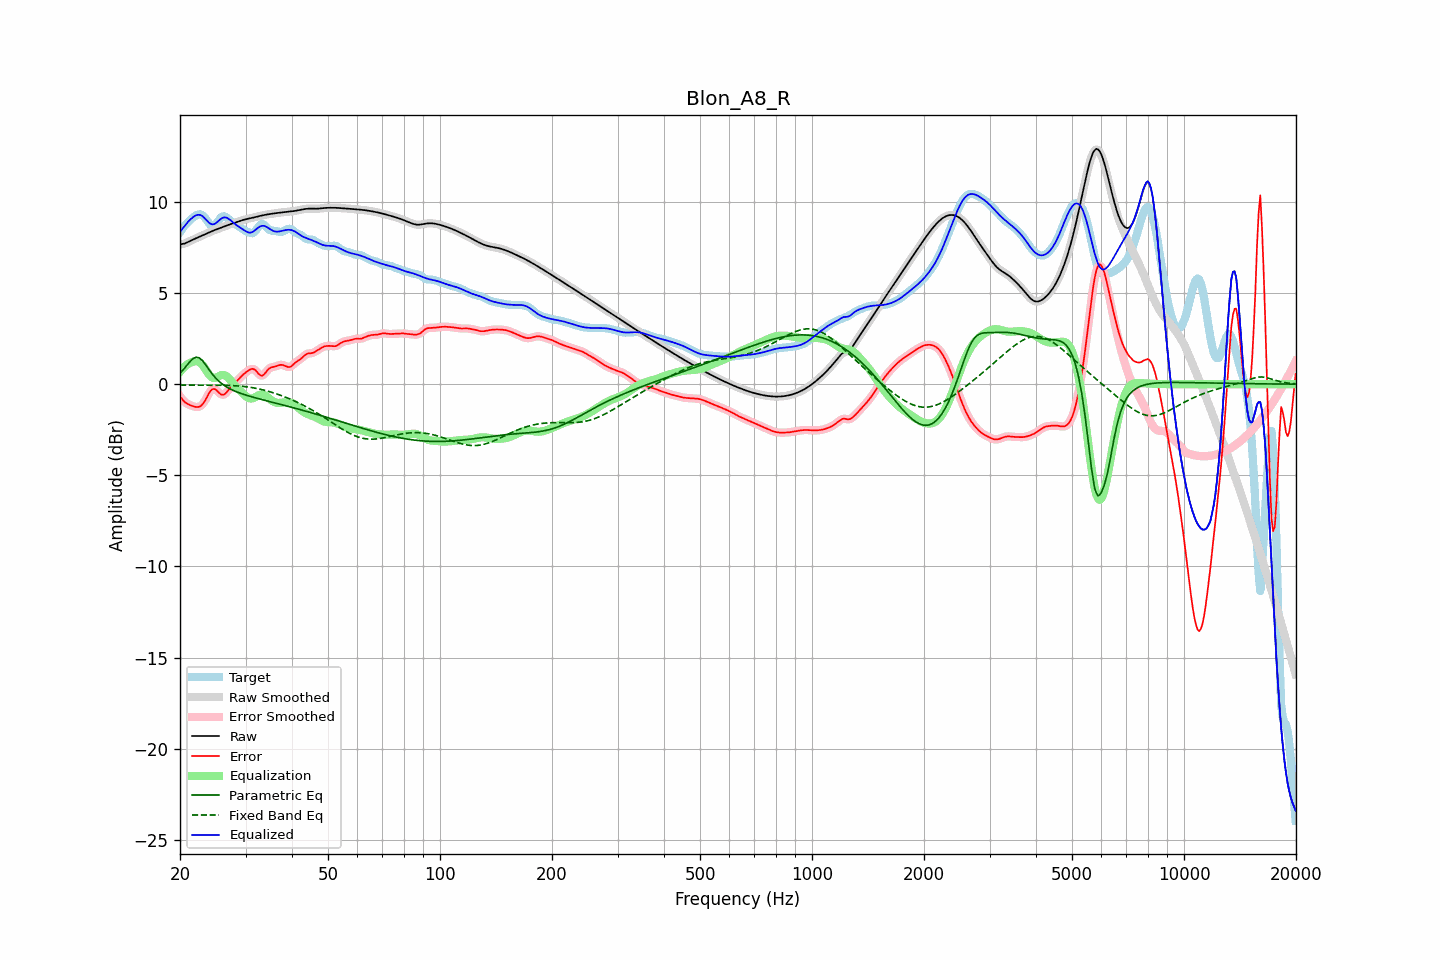

The file beside this chart, header and first rows:
frequency, raw, error, smoothed, error_smoothed, equalization, parametric_eq, fixed_band_eq, equalized_raw, equalized_smoothed, target
20.00, 7.67, -0.67, 7.67, -0.67, 0.67, 0.61, -0.05, 8.35, 8.35, 8.34
20.20, 7.69, -0.78, 7.68, -0.79, 0.78, 0.70, -0.05, 8.47, 8.47, 8.47
20.40, 7.70, -0.89, 7.70, -0.89, 0.88, 0.79, -0.05, 8.59, 8.58, 8.59
20.61, 7.72, -0.99, 7.72, -0.98, 0.97, 0.90, -0.05, 8.69, 8.69, 8.71
20.81, 7.76, -1.05, 7.76, -1.05, 1.04, 1.00, -0.05, 8.80, 8.80, 8.81
21.02, 7.80, -1.10, 7.80, -1.10, 1.11, 1.11, -0.05, 8.91, 8.90, 8.90
21.23, 7.84, -1.14, 7.84, -1.14, 1.16, 1.22, -0.05, 9.00, 9.00, 8.98
21.44, 7.88, -1.18, 7.88, -1.18, 1.20, 1.31, -0.05, 9.08, 9.08, 9.06
21.66, 7.93, -1.21, 7.93, -1.21, 1.23, 1.39, -0.05, 9.16, 9.16, 9.13
21.87, 7.97, -1.23, 7.97, -1.24, 1.25, 1.44, -0.05, 9.22, 9.22, 9.20
22.09, 8.01, -1.25, 8.01, -1.25, 1.26, 1.48, -0.05, 9.26, 9.26, 9.26
22.31, 8.05, -1.25, 8.05, -1.26, 1.25, 1.46, -0.05, 9.29, 9.29, 9.30
22.54, 8.08, -1.24, 8.08, -1.24, 1.21, 1.44, -0.05, 9.29, 9.29, 9.32
22.76, 8.12, -1.19, 8.12, -1.19, 1.15, 1.36, -0.05, 9.27, 9.27, 9.31
22.99, 8.16, -1.10, 8.16, -1.10, 1.05, 1.28, -0.05, 9.21, 9.21, 9.26
23.22, 8.20, -0.98, 8.20, -0.98, 0.93, 1.17, -0.05, 9.14, 9.14, 9.18
23.45, 8.24, -0.84, 8.24, -0.83, 0.80, 1.05, -0.05, 9.04, 9.04, 9.08
23.69, 8.28, -0.67, 8.28, -0.67, 0.66, 0.93, -0.05, 8.95, 8.95, 8.95
23.92, 8.32, -0.51, 8.32, -0.51, 0.54, 0.80, -0.05, 8.86, 8.86, 8.83
24.16, 8.36, -0.37, 8.36, -0.37, 0.44, 0.68, -0.05, 8.80, 8.80, 8.73
24.40, 8.40, -0.28, 8.40, -0.29, 0.37, 0.56, -0.05, 8.77, 8.77, 8.68
24.65, 8.44, -0.26, 8.44, -0.26, 0.34, 0.46, -0.06, 8.78, 8.78, 8.69
24.89, 8.47, -0.28, 8.47, -0.29, 0.35, 0.35, -0.06, 8.82, 8.82, 8.75
25.14, 8.50, -0.36, 8.50, -0.36, 0.38, 0.26, -0.06, 8.88, 8.88, 8.86
25.39, 8.53, -0.45, 8.54, -0.45, 0.43, 0.17, -0.06, 8.96, 8.96, 8.98
25.65, 8.57, -0.53, 8.57, -0.53, 0.47, 0.10, -0.06, 9.04, 9.04, 9.10
25.91, 8.60, -0.58, 8.60, -0.57, 0.50, 0.03, -0.06, 9.10, 9.10, 9.19
26.16, 8.63, -0.58, 8.64, -0.58, 0.51, -0.04, -0.06, 9.14, 9.14, 9.21
26.43, 8.67, -0.53, 8.67, -0.53, 0.48, -0.10, -0.06, 9.15, 9.15, 9.20
26.69, 8.70, -0.45, 8.70, -0.45, 0.43, -0.15, -0.07, 9.13, 9.13, 9.15
26.96, 8.73, -0.34, 8.73, -0.34, 0.35, -0.21, -0.07, 9.09, 9.09, 9.07
27.23, 8.77, -0.22, 8.77, -0.22, 0.26, -0.25, -0.07, 9.02, 9.02, 8.99
27.50, 8.80, -0.11, 8.80, -0.12, 0.15, -0.30, -0.08, 8.95, 8.95, 8.91
27.77, 8.83, -0.02, 8.83, -0.02, 0.05, -0.34, -0.08, 8.88, 8.88, 8.85
28.05, 8.86, 0.06, 8.86, 0.06, -0.05, -0.38, -0.09, 8.80, 8.80, 8.79
28.33, 8.89, 0.14, 8.89, 0.14, -0.15, -0.41, -0.09, 8.74, 8.74, 8.75
28.62, 8.92, 0.22, 8.92, 0.23, -0.24, -0.45, -0.10, 8.67, 8.67, 8.69
28.90, 8.95, 0.32, 8.95, 0.32, -0.33, -0.48, -0.10, 8.62, 8.62, 8.63
29.19, 8.98, 0.41, 8.98, 0.41, -0.41, -0.51, -0.11, 8.56, 8.56, 8.57
29.48, 9.00, 0.50, 9.00, 0.50, -0.50, -0.54, -0.12, 8.50, 8.50, 8.50
29.78, 9.03, 0.58, 9.03, 0.58, -0.58, -0.57, -0.13, 8.44, 8.44, 8.45
30.08, 9.05, 0.65, 9.05, 0.65, -0.66, -0.60, -0.14, 8.39, 8.39, 8.40
30.38, 9.07, 0.71, 9.07, 0.71, -0.73, -0.63, -0.15, 8.34, 8.34, 8.35
30.68, 9.09, 0.77, 9.09, 0.77, -0.77, -0.65, -0.16, 8.32, 8.32, 8.32
30.99, 9.11, 0.81, 9.11, 0.82, -0.79, -0.68, -0.18, 8.32, 8.32, 8.29
31.30, 9.13, 0.85, 9.13, 0.84, -0.78, -0.71, -0.19, 8.35, 8.35, 8.28
31.61, 9.15, 0.82, 9.15, 0.82, -0.75, -0.73, -0.21, 8.40, 8.40, 8.33
31.93, 9.17, 0.76, 9.17, 0.75, -0.70, -0.75, -0.22, 8.47, 8.47, 8.41
32.24, 9.19, 0.66, 9.19, 0.66, -0.65, -0.78, -0.24, 8.55, 8.55, 8.53
32.57, 9.22, 0.55, 9.22, 0.56, -0.60, -0.80, -0.26, 8.61, 8.61, 8.66
32.89, 9.24, 0.49, 9.24, 0.49, -0.58, -0.83, -0.28, 8.66, 8.66, 8.75
33.22, 9.26, 0.46, 9.26, 0.47, -0.57, -0.85, -0.30, 8.69, 8.69, 8.80
33.55, 9.28, 0.51, 9.28, 0.52, -0.59, -0.87, -0.32, 8.69, 8.69, 8.77
33.89, 9.29, 0.61, 9.29, 0.61, -0.63, -0.89, -0.34, 8.67, 8.67, 8.68
34.23, 9.31, 0.72, 9.31, 0.72, -0.68, -0.92, -0.37, 8.62, 8.62, 8.59
34.57, 9.32, 0.83, 9.32, 0.82, -0.75, -0.94, -0.39, 8.57, 8.57, 8.50
34.92, 9.34, 0.89, 9.34, 0.88, -0.83, -0.96, -0.42, 8.51, 8.51, 8.45
35.27, 9.35, 0.92, 9.35, 0.92, -0.89, -0.98, -0.45, 8.46, 8.45, 8.42
35.62, 9.36, 0.94, 9.36, 0.94, -0.95, -1.01, -0.47, 8.41, 8.41, 8.42
35.97, 9.37, 0.96, 9.37, 0.97, -0.99, -1.03, -0.50, 8.38, 8.38, 8.41
... 635 more rows
